The GitHub repository nestorflaviano/Conilon contains a labelled image folder "Conilon" with 3 categories: acaro vermelho, bicho mineiro, folha sadia. Examples follow, each with its label.

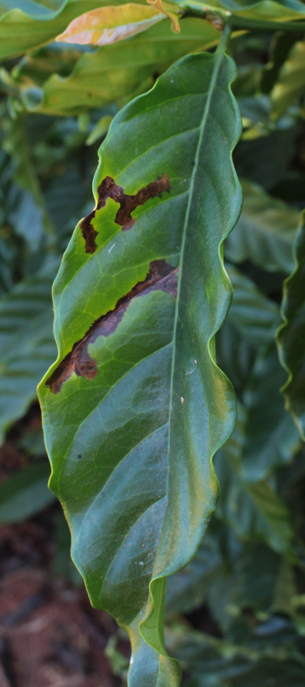
Label: bicho mineiro

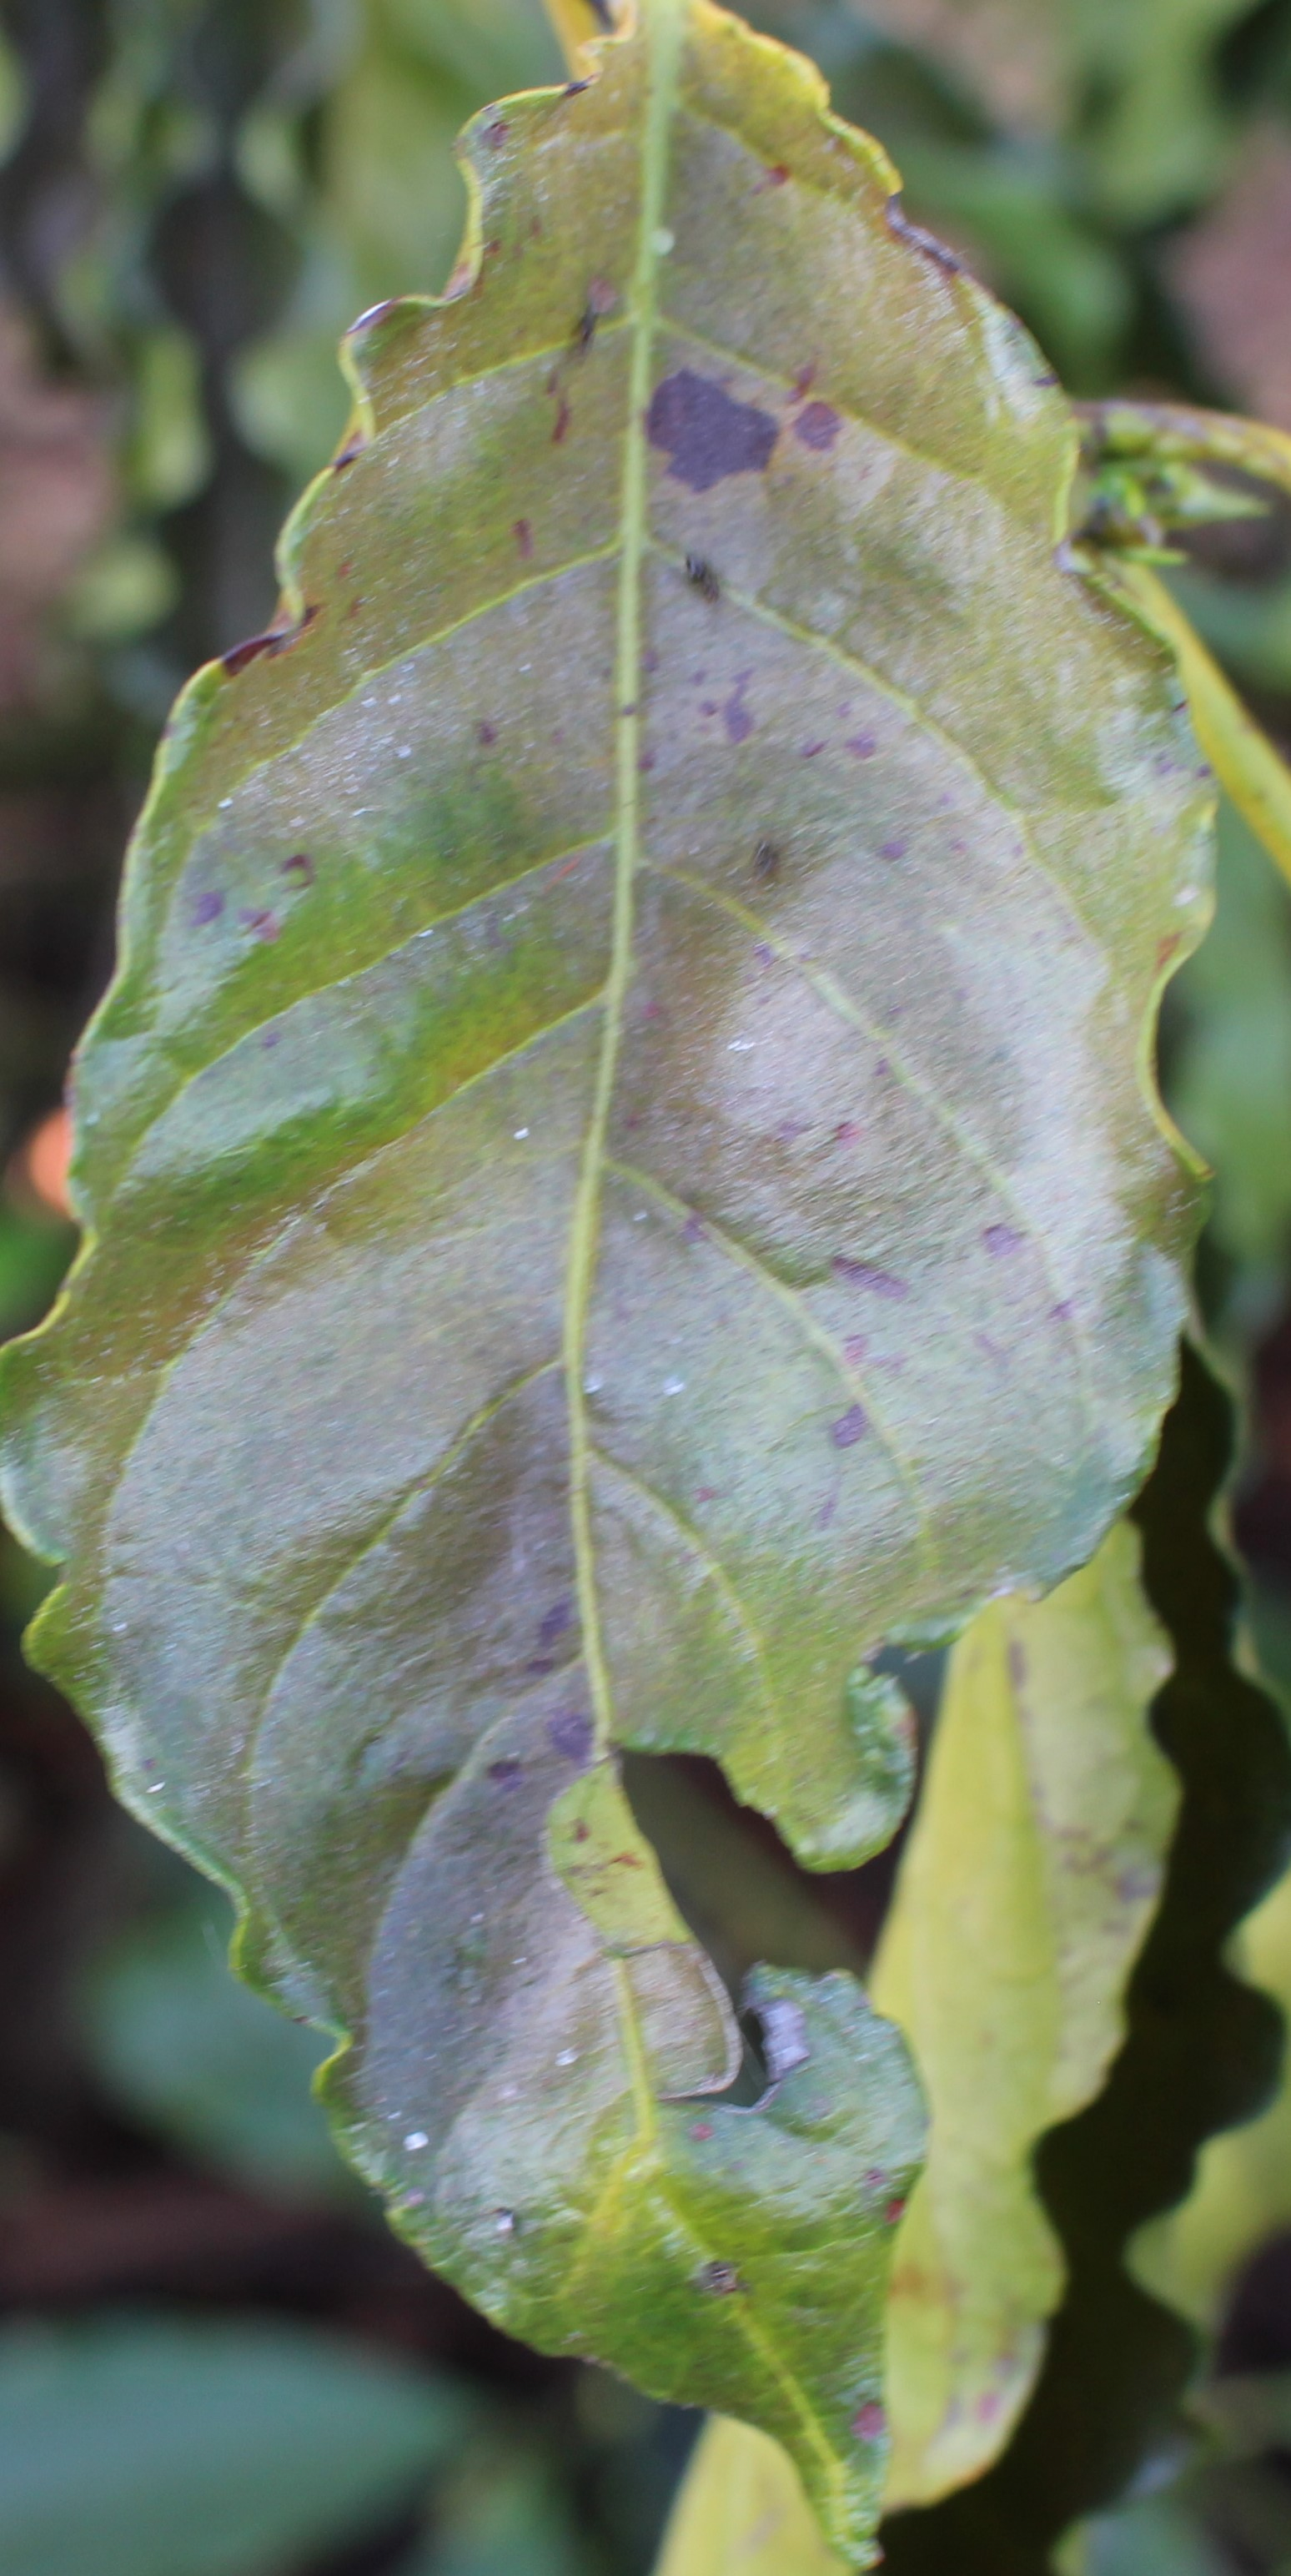
Label: acaro vermelho

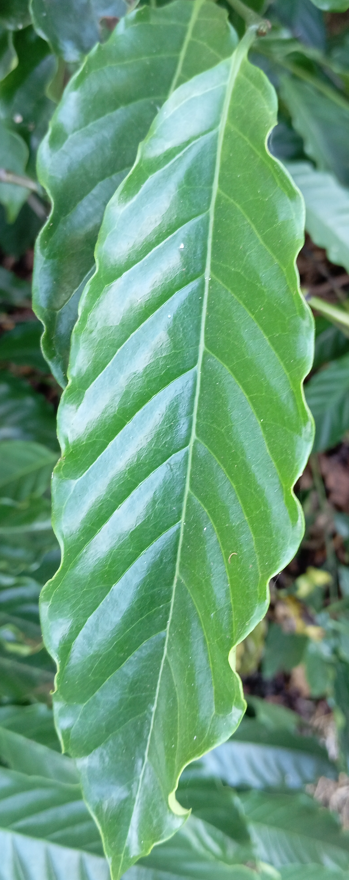
Label: folha sadia

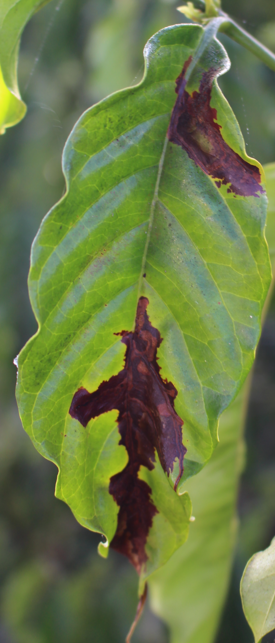
Label: bicho mineiro

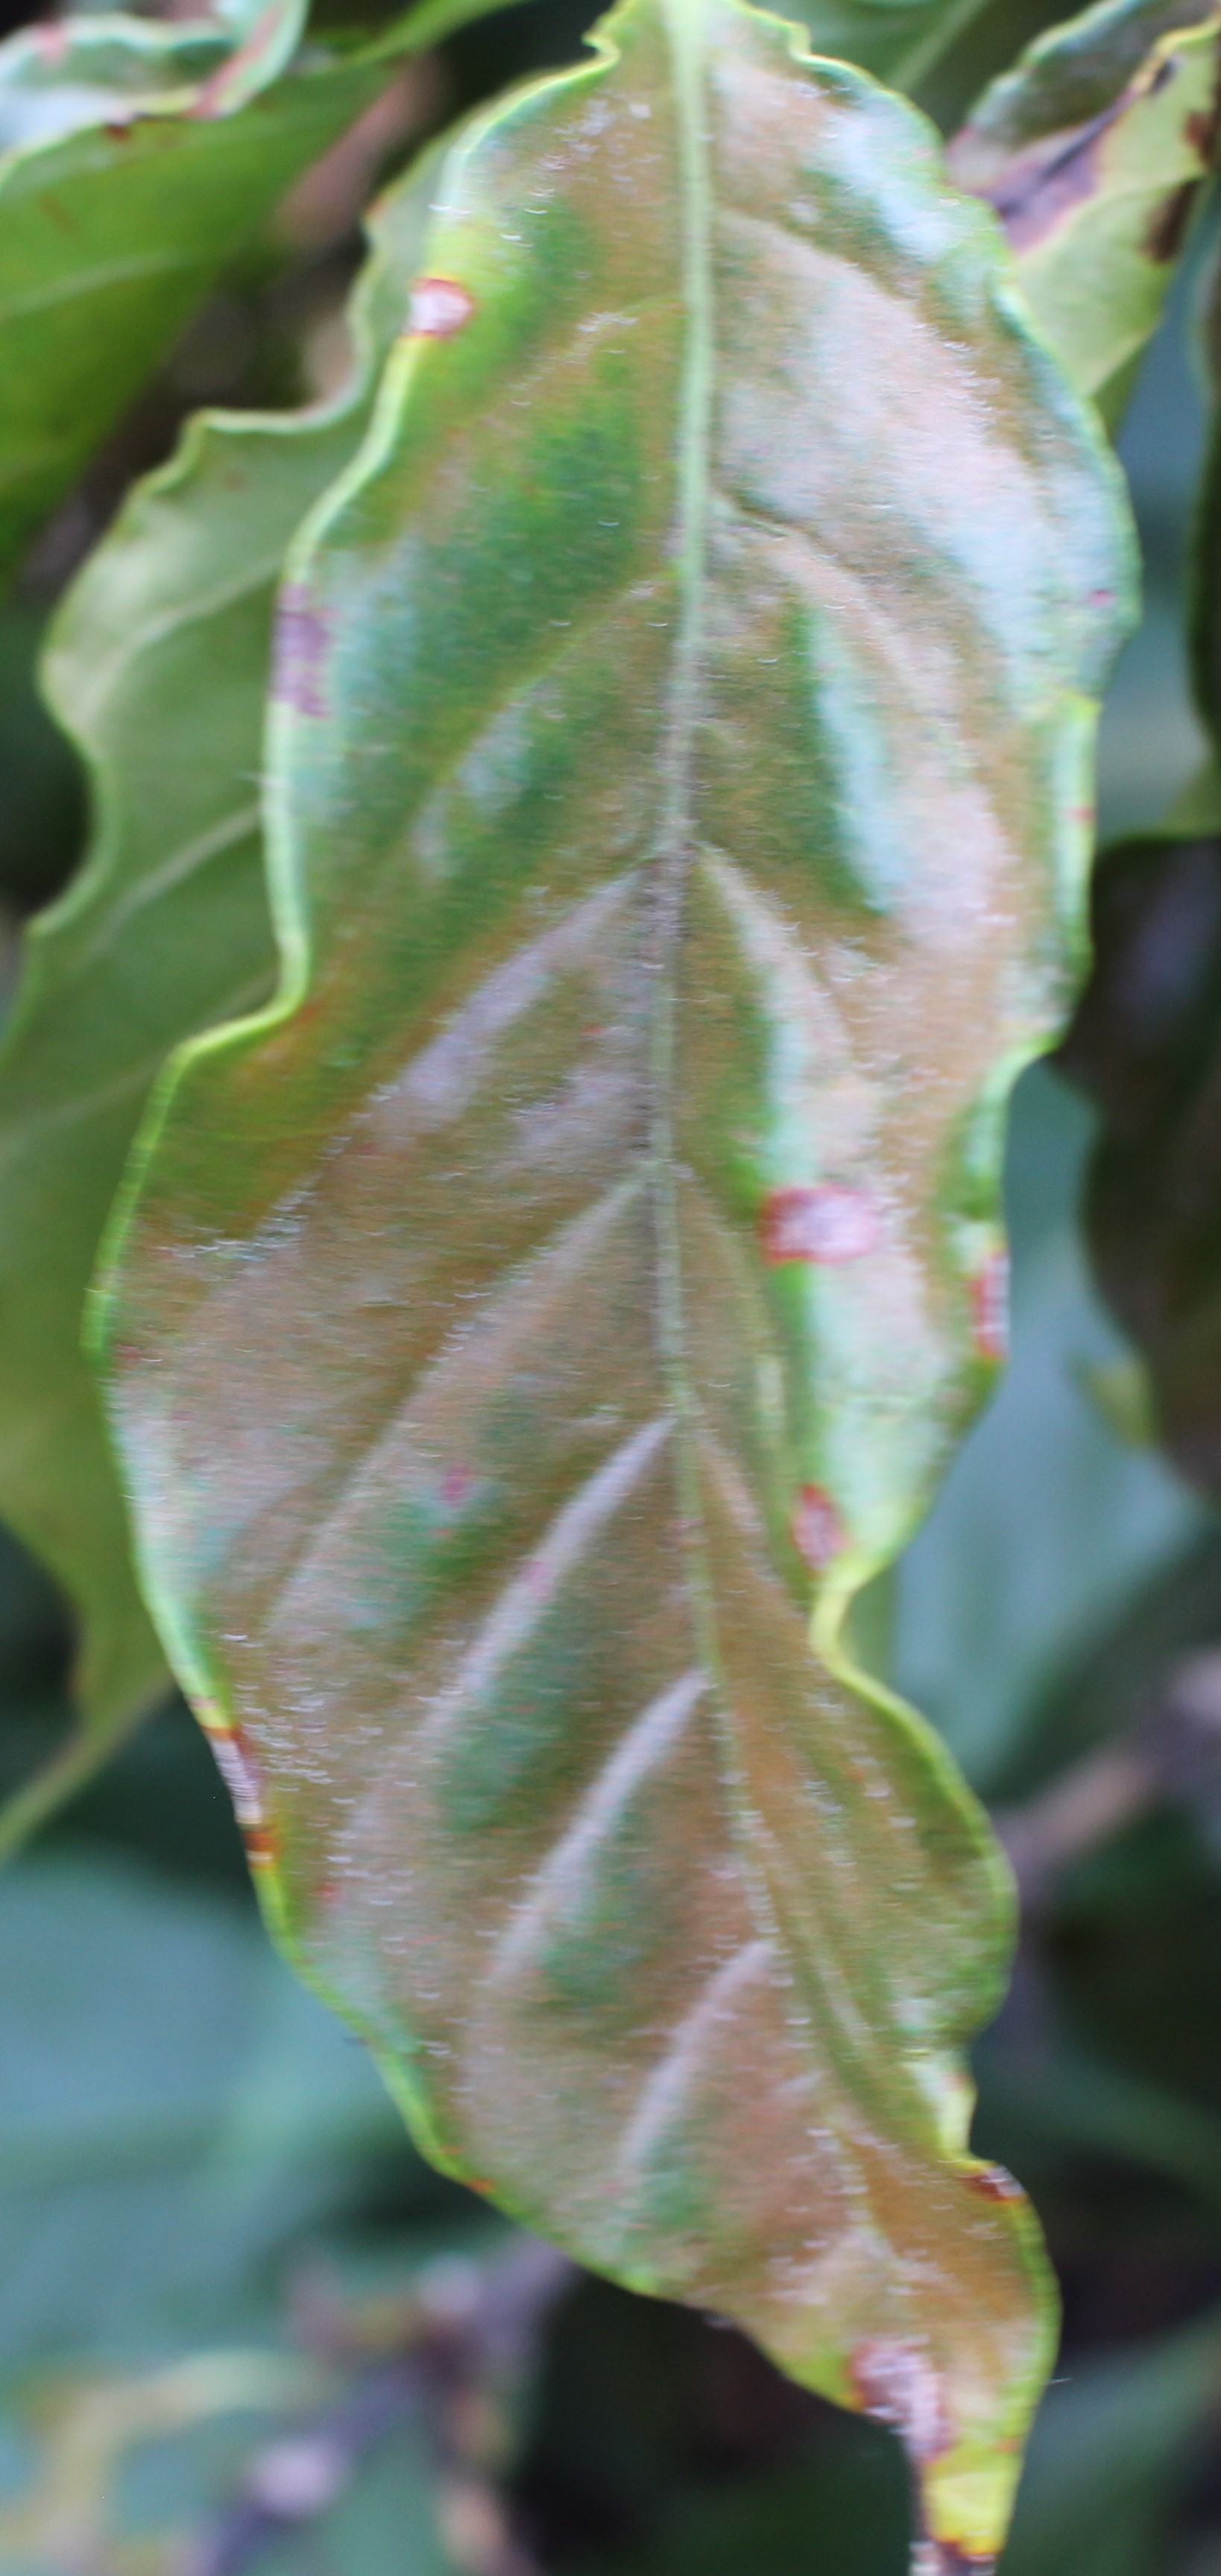
Label: acaro vermelho

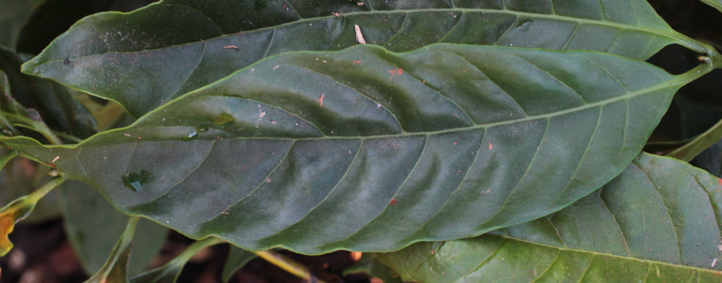
Label: folha sadia
